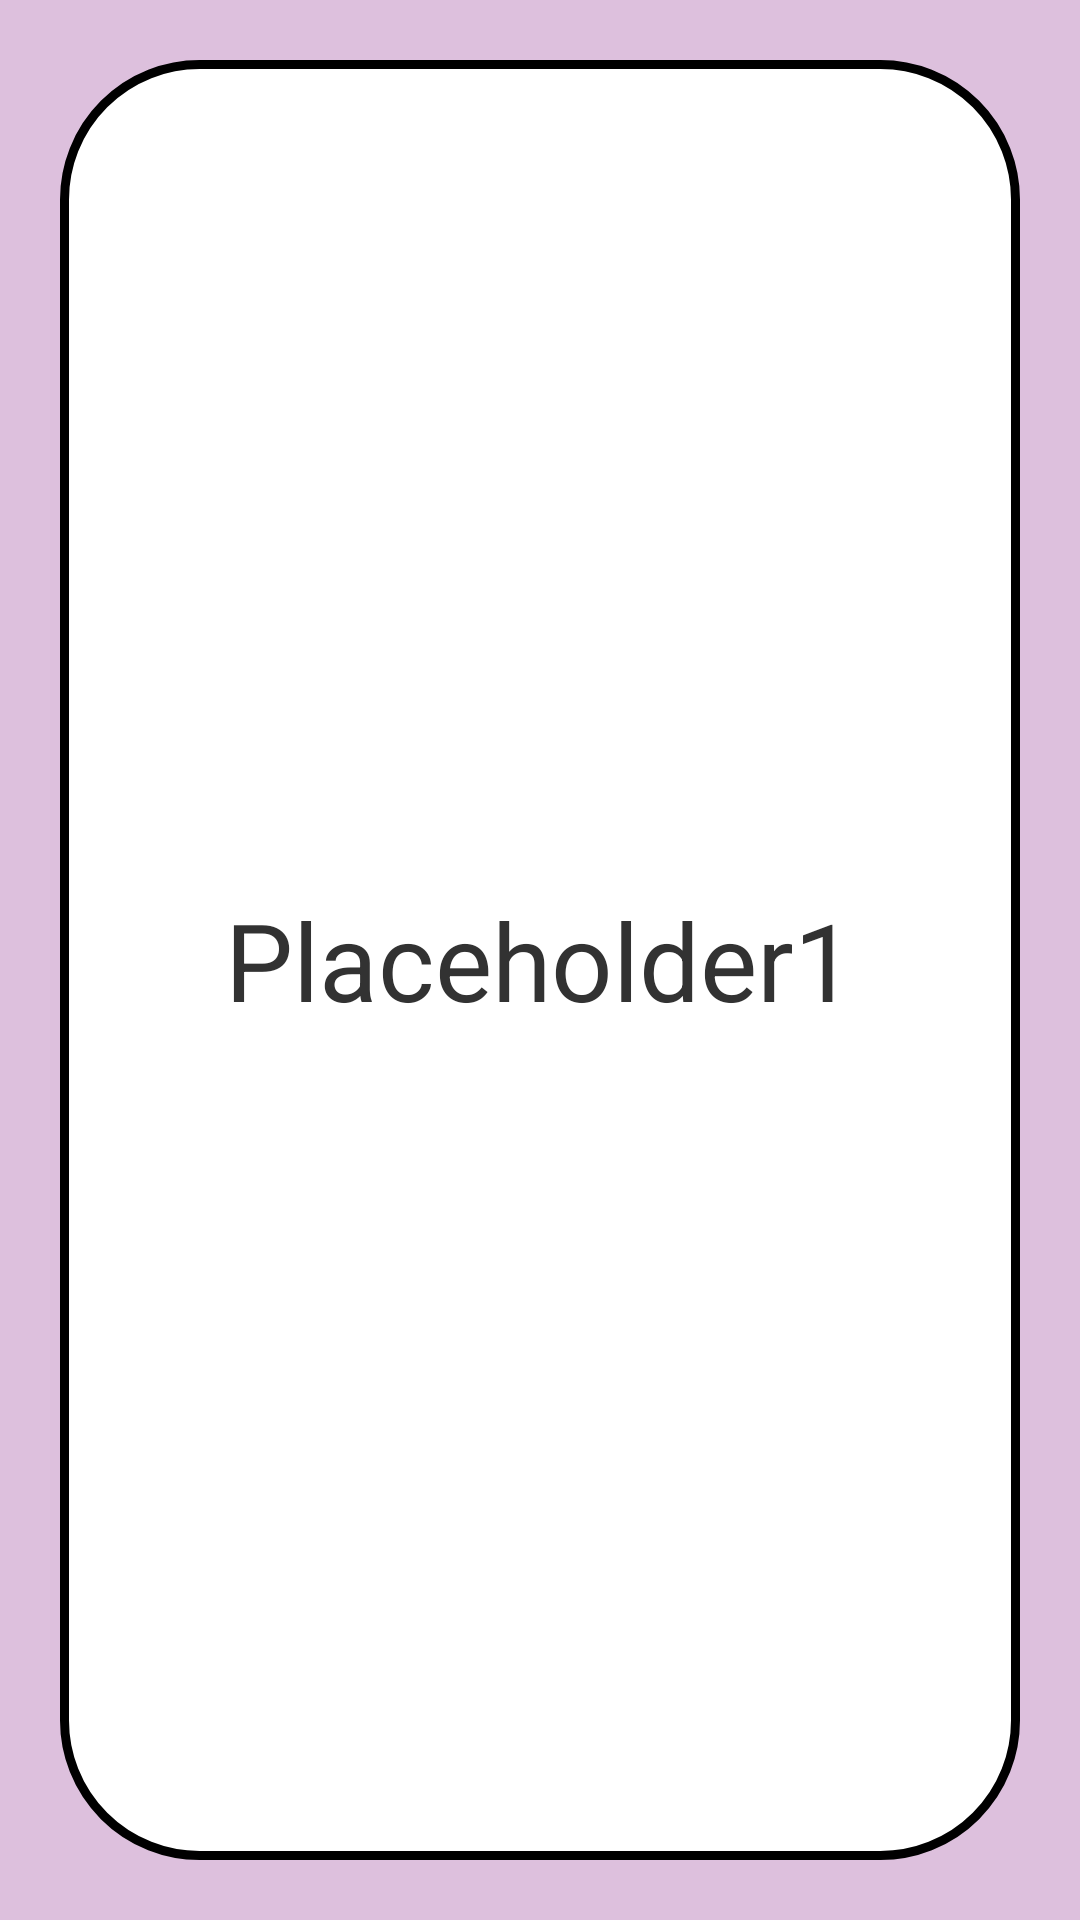

Write the Android layout XML for this screen, with the resource values it uses.
<!-- AndroidManifest.xml: application theme AppTheme -->
<!-- res/layout/activity_study.xml -->
<?xml version="1.0" encoding="utf-8"?>
<ViewFlipper xmlns:android="http://schemas.android.com/apk/res/android"
    android:id="@+id/card_flipper"
    android:orientation="vertical"
    android:layout_width="match_parent"
    android:layout_height="match_parent"
    android:background="#DDC0DD"
    android:onClick="flipCard">

    
    <RelativeLayout
        android:layout_width="match_parent"
        android:layout_height="match_parent"
        android:layout_margin="20dip"
        android:background="@drawable/card_background">

        <TextView
            android:id="@+id/card_front_text"
            android:layout_width="wrap_content"
            android:layout_height="wrap_content"
            android:layout_margin="12dip"
            android:layout_centerInParent="true"
            android:gravity="center"
            android:text="Placeholder1"
            android:textSize="36sp"/>

    </RelativeLayout>

    
    <RelativeLayout
        android:layout_width="match_parent"
        android:layout_height="match_parent"
        android:layout_margin="20dip"
        android:background="@drawable/card_background">

        <TextView
            android:id="@+id/card_back_text"
            android:layout_width="wrap_content"
            android:layout_height="wrap_content"
            android:layout_margin="12dip"
            android:layout_centerInParent="true"
            android:gravity="center"
            android:text="Placeholder2"
            android:textSize="36sp"/>

        <ImageButton
            android:id="@+id/btnPositive"
            android:src="@drawable/ic_action_accept"
            android:background="@drawable/round_button_accept"
            android:layout_width="80dp"
            android:layout_height="80dp"
            android:layout_alignParentBottom="true"
            android:layout_alignParentEnd="true"
            android:layout_marginEnd="20dip"
            android:layout_marginBottom="20dip"
            android:contentDescription="TODO"
            android:onClick="answerCorrect"/>

        <ImageButton
            android:id="@+id/btnNegative"
            android:src="@drawable/ic_action_cancel"
            android:background="@drawable/round_button_cancel"
            android:layout_width="80dp"
            android:layout_height="80dp"
            android:layout_alignParentBottom="true"
            android:layout_alignParentStart="true"
            android:layout_marginStart="20dip"
            android:layout_marginBottom="20dip"
            android:contentDescription="TODO"
            android:onClick="answerWrong"/>

    </RelativeLayout>

</ViewFlipper>
<!-- resources referenced by this layout -->
<resources>
  <!-- drawable card_background (drawable) -->
  <?xml version="1.0" encoding="UTF-8"?>
  <shape xmlns:android="http://schemas.android.com/apk/res/android">
      <solid android:color="#ffffffff"/>
  
      <stroke
          android:width="3dp"
          android:color="#ff000000" />
  
      <padding
          android:left="1dp"
          android:top="1dp"
          android:right="1dp"
          android:bottom="1dp" />
  
      <corners android:radius="45dp"/>
  </shape>
  <!-- drawable round_button_accept (drawable) -->
  <?xml version="1.0" encoding="utf-8"?>
  <shape xmlns:android="http://schemas.android.com/apk/res/android"
      android:shape="oval">
      <solid android:color="#7000A300"/>
      <stroke android:width="2dp" android:color="#70004100" />
  </shape>
  <!-- drawable round_button_cancel (drawable) -->
  <?xml version="1.0" encoding="utf-8"?>
  <shape xmlns:android="http://schemas.android.com/apk/res/android"
      android:shape="oval">
      <solid android:color="#709F2200"/>
      <stroke android:width="2dp" android:color="#70501100" />
  </shape>
  <style name="AppTheme" parent="@android:style/Theme.Holo.Light">
          <item name="android:actionBarStyle">@style/MyActionBarTheme</item>
      </style>
  <style name="MyActionBarTheme" parent="@android:style/Widget.Holo.Light.ActionBar">
          <item name="android:background">#770077</item>
          <item name="android:titleTextStyle">@style/MyTheme.ActionBar.TitleTextStyle</item>
      </style>
  <style name="MyTheme.ActionBar.TitleTextStyle" parent="@android:style/TextAppearance.Holo.Widget.ActionBar.Title">
          <item name="android:textColor">#ffffff</item>
          <item name="android:textSize">20sp</item>
      </style>
</resources>
